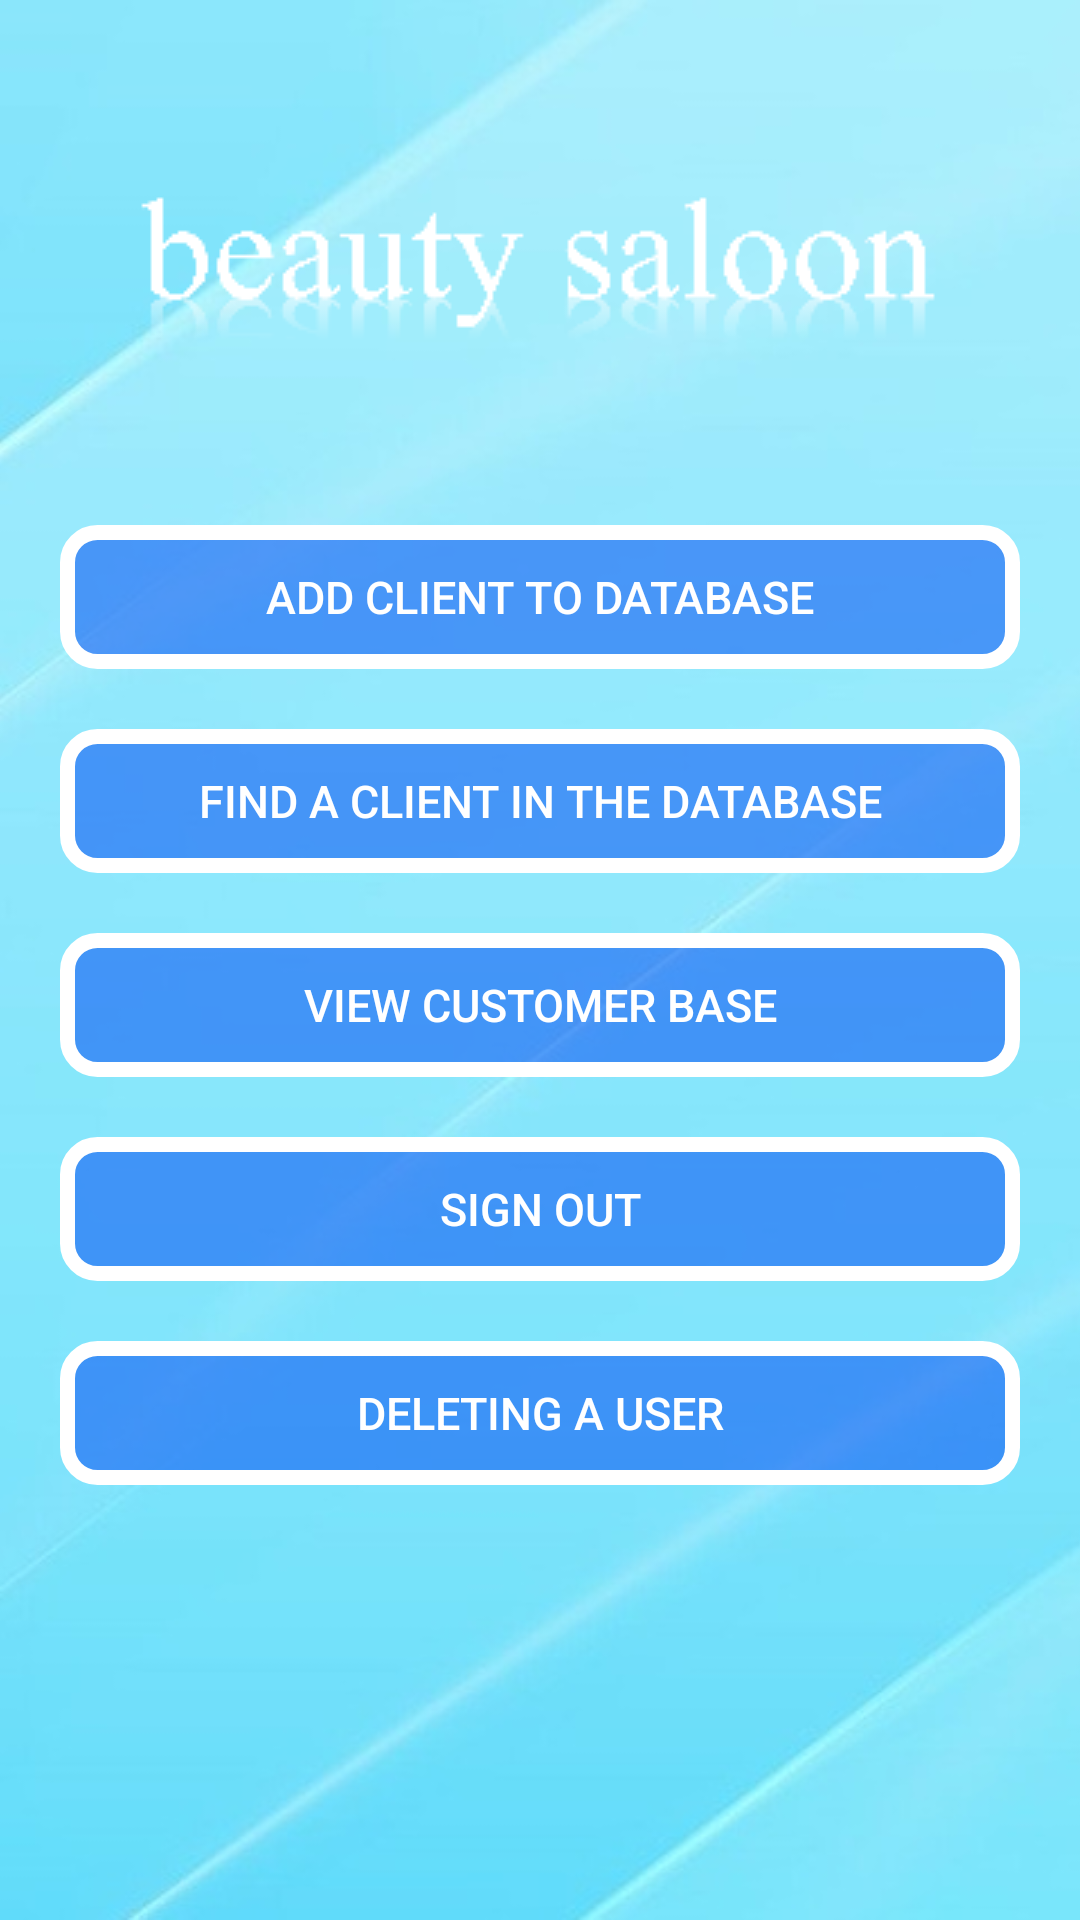

This screen was rendered from an Android layout file. Write that file and the resources it references.
<!-- AndroidManifest.xml: application theme Theme.BeautySaloon -->
<!-- res/layout/mainmenu_layout.xml -->
<?xml version="1.0" encoding="utf-8"?>
<RelativeLayout xmlns:android="http://schemas.android.com/apk/res/android"
    xmlns:app="http://schemas.android.com/apk/res-auto"
    android:layout_width="match_parent"
    android:layout_height="match_parent">


    <ImageView
        android:id="@+id/image_background_menu"
        android:layout_width="match_parent"
        android:layout_height="match_parent"
        android:scaleType="centerCrop"
        android:src="@drawable/background_auth" />

    <LinearLayout
        android:layout_width="match_parent"
        android:layout_height="match_parent"
        android:orientation="vertical">

        <ImageView
            android:id="@+id/image_text_beauty"
            android:layout_width="wrap_content"
            android:layout_height="wrap_content"
            android:layout_gravity="center_horizontal"
            android:layout_marginTop="50dp"
            android:src="@drawable/img_text_beauty">

        </ImageView>

        <Button
            android:id="@+id/button_add"
            android:layout_width="match_parent"
            android:layout_height="wrap_content"
            android:layout_gravity="center_horizontal"
            android:layout_marginLeft="20dp"
            android:layout_marginTop="40dp"
            android:layout_marginRight="20dp"
            android:background="@drawable/btn_blue_press"
            android:textColor="@color/white"
            android:textSize="15sp"
            android:text="@string/btn_add_client" />

        <Button
            android:id="@+id/button_find"
            android:layout_width="match_parent"
            android:layout_height="wrap_content"
            android:layout_gravity="center_horizontal"
            android:layout_marginLeft="20dp"
            android:layout_marginTop="20dp"
            android:layout_marginRight="20dp"
            android:background="@drawable/btn_blue_press"
            android:textColor="@color/white"
            android:textSize="15sp"
            android:text="@string/btn_find_client" />

        <Button
            android:id="@+id/button_base_see"
            android:layout_width="match_parent"
            android:layout_height="wrap_content"
            android:layout_gravity="center_horizontal"
            android:layout_marginLeft="20dp"
            android:layout_marginTop="20dp"
            android:layout_marginRight="20dp"
            android:background="@drawable/btn_blue_press"
            android:textColor="@color/white"
            android:textSize="15sp"
            android:text="@string/btn_read_base" />


        <Button
            android:id="@+id/button_exit"
            android:layout_width="match_parent"
            android:layout_height="wrap_content"
            android:layout_gravity="center_horizontal"
            android:layout_marginLeft="20dp"
            android:layout_marginTop="20dp"
            android:layout_marginRight="20dp"
            android:background="@drawable/btn_blue_press"
            android:textColor="@color/white"
            android:textSize="15sp"
            android:text="@string/btn_exit" />

        <Button
            android:id="@+id/button_delete_user"
            android:layout_width="match_parent"
            android:layout_height="wrap_content"
            android:layout_gravity="center_horizontal"
            android:layout_marginLeft="20dp"
            android:layout_marginTop="20dp"
            android:layout_marginRight="20dp"
            android:background="@drawable/btn_blue_press"
            android:textColor="@color/white"
            android:textSize="15sp"
            android:text="@string/btn_delete_user" />
    </LinearLayout>

</RelativeLayout>
<!-- resources referenced by this layout -->
<resources>
  <color name="white">#FFFFFFFF</color>
  <!-- drawable background_auth: jpg bitmap (drawable, 28053 bytes) -->
  <!-- drawable btn_blue_press (drawable) -->
  <?xml version="1.0" encoding="utf-8"?>
  <selector xmlns:android="http://schemas.android.com/apk/res/android">
      <item android:state_pressed="false" android:drawable="@drawable/btn_blue"/>
      <item android:state_pressed="true" android:drawable="@drawable/btn_press"/>
  </selector>
  <!-- drawable img_text_beauty: png bitmap (drawable, 3837 bytes) -->
  <string name="btn_add_client">Add client to database</string>
  <string name="btn_delete_user">Deleting a user</string>
  <string name="btn_exit">Sign out</string>
  <string name="btn_find_client">Find a client in the database</string>
  <string name="btn_read_base">View customer base</string>
  <style name="Theme.BeautySaloon" parent="Theme.AppCompat.DayNight.NoActionBar">
          
          <item name="colorPrimary">@color/purple_500</item>
          <item name="colorPrimaryVariant">@color/purple_700</item>
          <item name="colorOnPrimary">@color/white</item>
          
          <item name="colorSecondary">@color/teal_200</item>
          <item name="colorSecondaryVariant">@color/teal_700</item>
          <item name="colorOnSecondary">@color/black</item>
          
          <item name="android:statusBarColor">?attr/colorPrimaryVariant</item>
          
      </style>
  <!-- drawable btn_blue (drawable) -->
  <?xml version="1.0" encoding="utf-8"?>
  <shape xmlns:android="http://schemas.android.com/apk/res/android">
      <stroke android:width="5dp" android:color="@color/white"/>
      <corners android:radius="10dp"/>
      <solid android:color="@color/blue_btn"/>
  </shape>
  <!-- drawable btn_press (drawable) -->
  <?xml version="1.0" encoding="utf-8"?>
  <shape xmlns:android="http://schemas.android.com/apk/res/android">
      <stroke android:width="5dp" android:color="@color/white"/>
      <corners android:radius="10dp"/>
      <solid android:color="@color/blue_press"/>
  
  </shape>
  <color name="purple_500">#FF6200EE</color>
  <color name="purple_700">#FF3700B3</color>
  <color name="teal_200">#FF03DAC5</color>
  <color name="teal_700">#FF018786</color>
  <color name="black">#FF000000</color>
  <color name="blue_btn">#8C0853F4</color>
  <color name="blue_press">#62F47208</color>
</resources>
